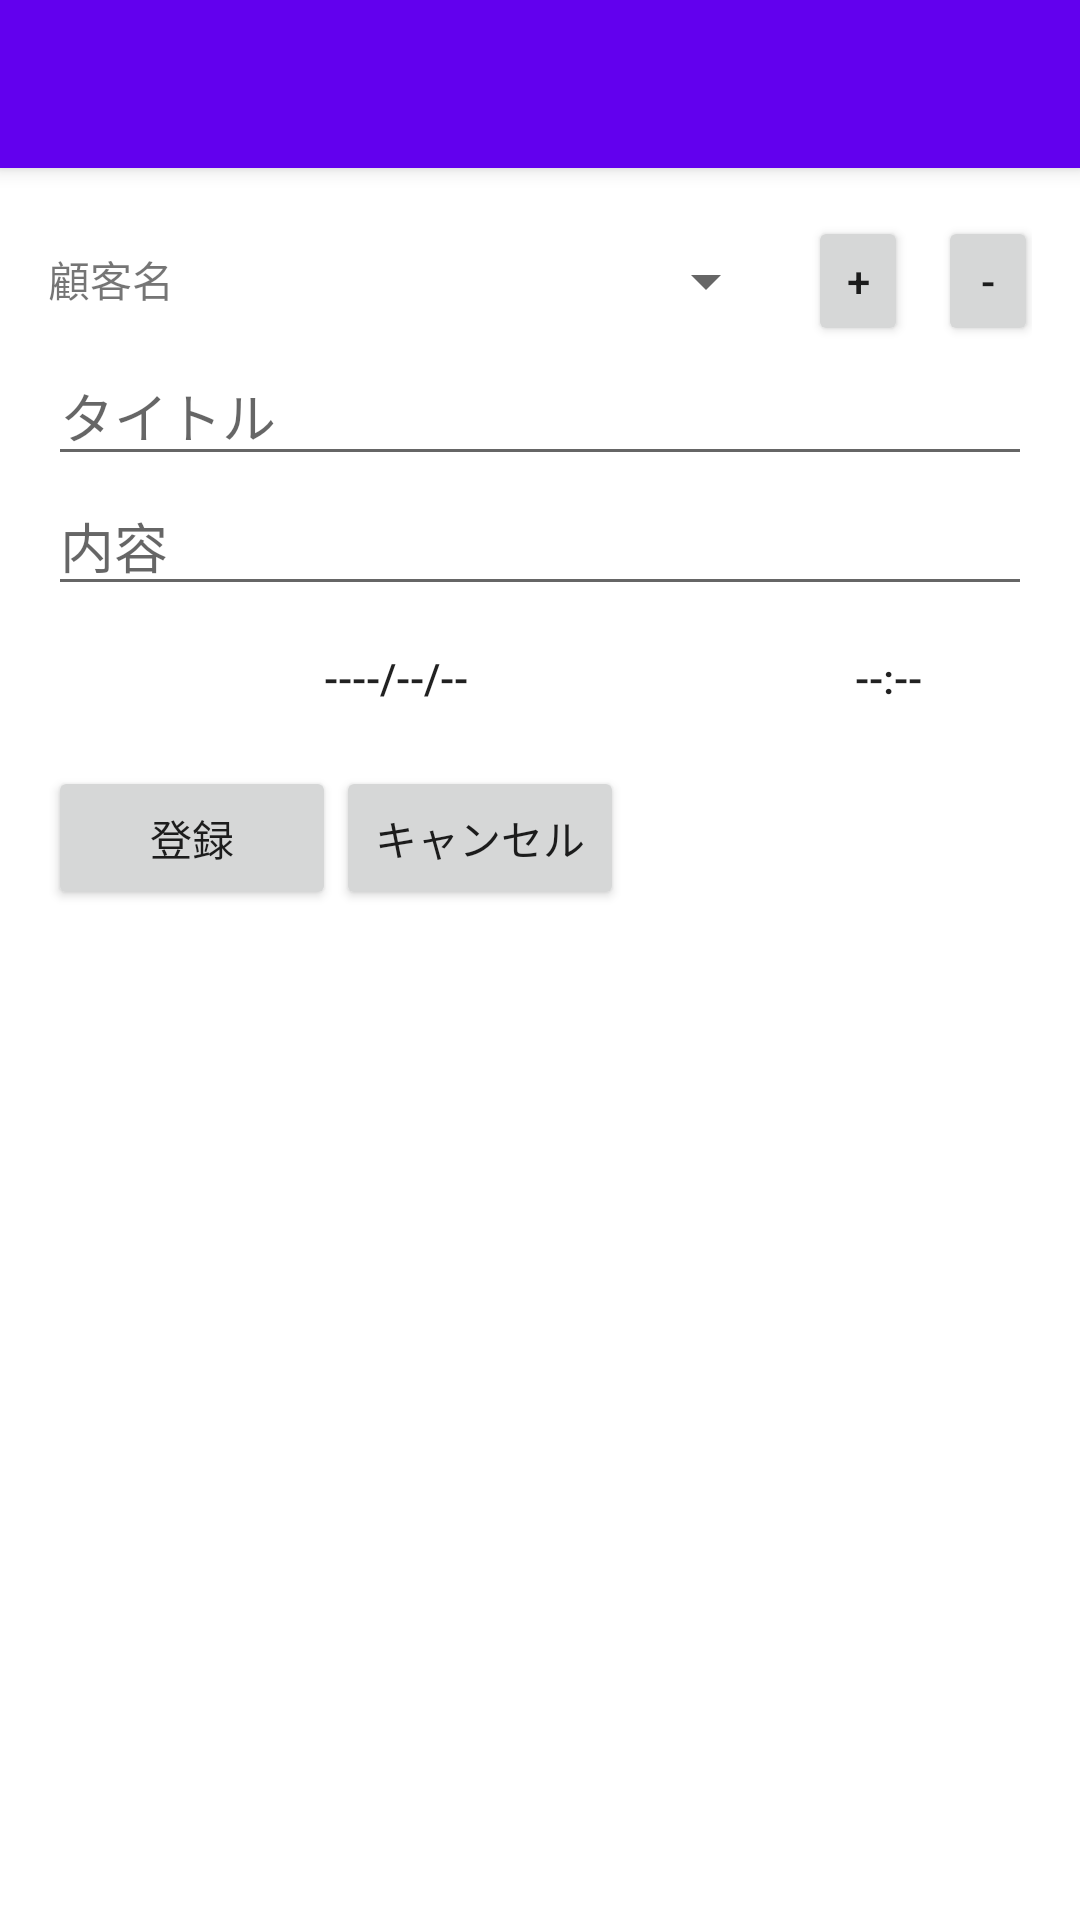

Produce the Android XML layout that renders to this screen, including the resource entries it uses.
<!-- AndroidManifest.xml: application theme Theme.MemoApp -->
<!-- res/layout/activity_input.xml -->
<?xml version="1.0" encoding="utf-8"?>
<androidx.coordinatorlayout.widget.CoordinatorLayout
    xmlns:android="http://schemas.android.com/apk/res/android"
    xmlns:app="http://schemas.android.com/apk/res-auto"
    xmlns:tools="http://schemas.android.com/tools"
    android:layout_width="match_parent"
    android:layout_height="match_parent"
    android:fitsSystemWindows="true"
    tools:context=".InputActivity">

    <com.google.android.material.appbar.AppBarLayout
        android:layout_width="match_parent"
        android:layout_height="wrap_content"
        android:theme="@style/Theme.MemoApp.PopupOverlay">

        <androidx.appcompat.widget.Toolbar
            android:id="@+id/toolbar"
            android:layout_width="match_parent"
            android:layout_height="wrap_content"
            android:background="@color/design_default_color_primary"
            app:popupTheme="@style/Theme.MemoApp.PopupOverlay"/>

    </com.google.android.material.appbar.AppBarLayout>

    <include layout="@layout/content_input"/>

</androidx.coordinatorlayout.widget.CoordinatorLayout>
<!-- res/layout/content_input.xml (included above) -->
<?xml version="1.0" encoding="utf-8"?>
<RelativeLayout
    xmlns:android="http://schemas.android.com/apk/res/android"
    xmlns:app="http://schemas.android.com/apk/res-auto"
    xmlns:tools="http://schemas.android.com/tools"
    android:layout_width="match_parent"
    android:layout_height="match_parent"
    android:paddingBottom="16dp"
    android:paddingLeft="16dp"
    android:paddingRight="16dp"
    android:paddingTop="16dp"
    app:layout_behavior="@string/appbar_scrolling_view_behavior"
    tools:context=".InputActivity"
    tools:showIn="@layout/activity_input">
    <androidx.appcompat.widget.LinearLayoutCompat
        android:layout_width="match_parent"
        android:layout_height="match_parent"
        android:orientation="horizontal">
        <TextView
            android:id="@+id/tcustomer"
            android:layout_width="200px"
            android:layout_height="130px"
            android:text="顧客名"
            />
        <Spinner
            android:id="@+id/customers"
            android:spinnerMode="dialog"
            android:layout_width="500px"
            android:layout_height="130px"
            android:layout_marginLeft="30px"
            />
        <Button
            android:layout_width="100px"
            android:layout_height="130px"
            android:layout_marginLeft="30px"
            android:id="@+id/add_customer"
            android:text="+"/>
        <Button
            android:layout_width="100px"
            android:layout_height="130px"
            android:layout_marginLeft="30px"
            android:id="@+id/delete_customer"
            android:text="-"/>
    </androidx.appcompat.widget.LinearLayoutCompat>
    <EditText
        android:id="@+id/title_edit_text"
        android:layout_width="match_parent"
        android:layout_height="wrap_content"
        android:layout_marginTop="130px"
        android:hint="タイトル"
        />
    <EditText
        android:id="@+id/content_edit_text"
        android:layout_width="match_parent"
        android:layout_height="wrap_content"
        android:layout_below="@id/title_edit_text"
        android:hint="内容" />
    <Button
        android:id="@+id/date_button"
        android:layout_width="0dp"
        android:layout_height="wrap_content"
        android:layout_below="@id/content_edit_text"
        android:layout_alignParentStart="true"
        android:layout_toLeftOf="@+id/times_button"
        android:text="----/--/--"
        style="@style/Widget.AppCompat.Button.Borderless" />
    <Button
        android:id="@id/times_button"
        android:layout_width="96dp"
        android:layout_height="wrap_content"
        android:layout_below="@id/content_edit_text"
        android:layout_alignParentRight="true"
        android:text="--:--"
        style="@style/Widget.AppCompat.Button.Borderless" />
    <androidx.appcompat.widget.LinearLayoutCompat
        android:layout_width="match_parent"
        android:layout_height="match_parent"
        android:layout_marginTop="550px"
        android:orientation="horizontal">
        <Button
            android:id="@+id/add_memo_button"
            android:layout_width="96dp"
            android:layout_height="wrap_content"
            android:layout_alignParentRight="true"
            android:text="登録" />
        <Button
            android:id="@+id/cancel_button"
            android:layout_width="96dp"
            android:layout_height="wrap_content"
            android:layout_alignParentRight="true"
            android:text="キャンセル" />
    </androidx.appcompat.widget.LinearLayoutCompat>
</RelativeLayout>
<!-- resources referenced by this layout -->
<resources>
  <style name="Theme.MemoApp.PopupOverlay" parent="ThemeOverlay.AppCompat.Light" />
  <style name="Theme.MemoApp" parent="Theme.MaterialComponents.DayNight.DarkActionBar">
          
          <item name="colorPrimary">@color/purple_500</item>
          <item name="colorPrimaryVariant">@color/purple_700</item>
          <item name="colorOnPrimary">@color/white</item>
          
          <item name="colorSecondary">@color/teal_200</item>
          <item name="colorSecondaryVariant">@color/teal_700</item>
          <item name="colorOnSecondary">@color/black</item>
          
          <item name="android:statusBarColor">?attr/colorPrimaryVariant</item>
          
      </style>
  <!-- not gathered from this repository: default colours our renderer supplied (Android Studio template values) -->
  <color name="purple_500">#FF6200EE</color>
  <color name="purple_700">#FF3700B3</color>
  <color name="teal_200">#FF03DAC5</color>
  <color name="teal_700">#FF018786</color>
  <color name="black">#FF000000</color>
  <color name="white">#FFFFFFFF</color>
</resources>
